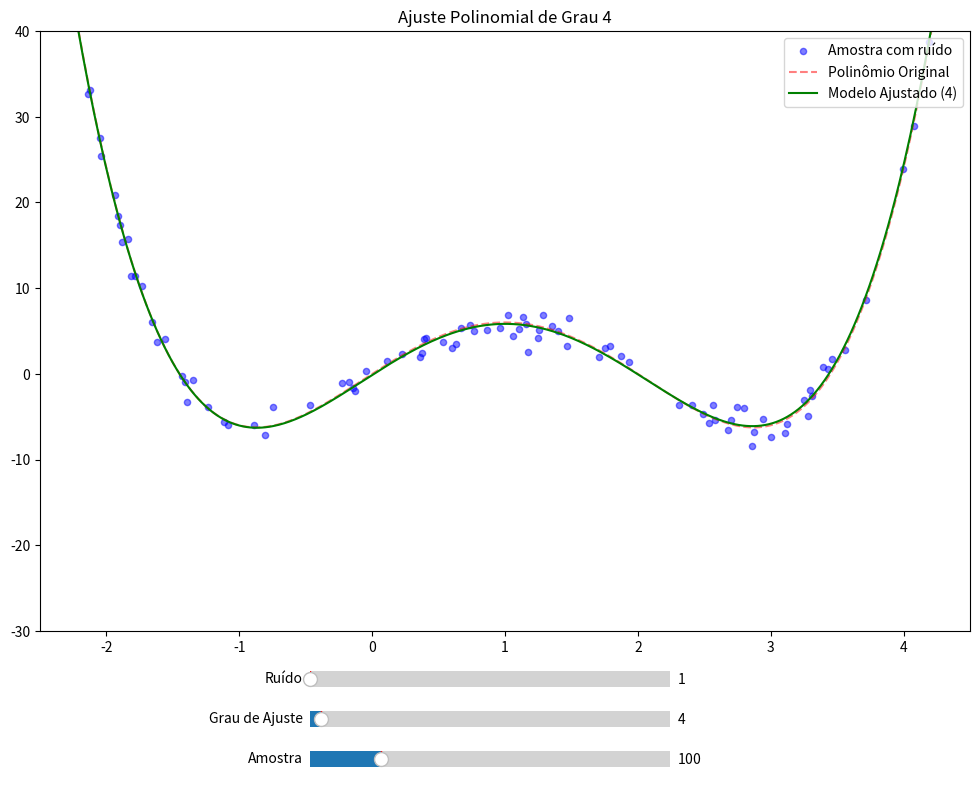

Python code for this plot:
import numpy as np
import matplotlib.pyplot as plt
from matplotlib.widgets import Slider

np.random.seed(42)


class PolynomialFittingApp:
    def __init__(self, coefficients, x_range, y_range, num_points, noise_scale):
        self.coefficients, self.x_range, self.y_range = coefficients, x_range, y_range
        self.num_points, self.noise_scale = num_points, noise_scale
        self.x, self.y, self.y_true = self.generate_data()
        self.fig, self.ax = plt.subplots(figsize=(12, 8))
        self.ax_sample_size = plt.axes([0.35, 0.02, 0.3, 0.04])
        self.ax_degree = plt.axes([0.35, 0.07, 0.3, 0.04])
        self.ax_noise_scale = plt.axes([0.35, 0.12, 0.3, 0.04])
        self.sample_size_slider = Slider(self.ax_sample_size, "Amostra", 1, len(self.x), valinit=100, valstep=1)
        self.degree_slider = Slider(self.ax_degree, "Grau de Ajuste", 1, 100, valinit=4, valstep=1)
        self.noise_scale_slider = Slider(self.ax_noise_scale, "Ruído", 1, 15, valinit=self.noise_scale, valstep=0.1)
        self.sample_size_slider.on_changed(self.update_plot)
        self.degree_slider.on_changed(self.update_degree)
        self.noise_scale_slider.on_changed(self.update_noise_scale)
        self.update_plot(None)
        plt.subplots_adjust(bottom=0.2, top=0.95)

    def generate_data(self):
        x = np.linspace(*self.x_range, self.num_points)
        noise = np.random.normal(0, self.noise_scale, len(x))
        y_true = np.polyval(self.coefficients, x)
        y = y_true + noise
        return x, y, y_true

    def fit_and_plot_model(self, x_sample, y_sample, degree):
        coeffs = np.polyfit(x_sample, y_sample, degree)
        model = np.poly1d(coeffs)
        y_pred = model(self.x)
        self.ax.clear()
        self.ax.scatter(x_sample, y_sample, label=f"Amostra com ruído", color="blue", alpha=0.5, s=20)
        self.ax.plot(self.x, self.y_true, color="red", label="Polinômio Original", linestyle="--", alpha=0.5, linewidth=1.5)
        self.ax.plot(self.x, y_pred, color="green", label=f"Modelo Ajustado ({degree})")
        self.ax.legend(loc="upper right", fontsize="medium")
        self.ax.set_title(f"Ajuste Polinomial de Grau {degree}", fontsize=12)
        self.ax.set_xlim(*self.x_range)
        self.ax.set_ylim(*self.y_range)
        plt.draw()

    def update_plot(self, event):
        sample_size = int(self.sample_size_slider.val)
        degree = int(self.degree_slider.val)
        xy = list(zip(self.x, self.y))
        np.random.shuffle(xy)
        self.x_sample, self.y_sample = zip(*xy[:sample_size])
        self.fit_and_plot_model(self.x_sample, self.y_sample, degree)

    def update_degree(self, event):
        degree = int(self.degree_slider.val)
        self.fit_and_plot_model(self.x_sample, self.y_sample, degree)

    def update_noise_scale(self, event):
        self.noise_scale = int(self.noise_scale_slider.val)
        self.x, self.y, self.y_true = self.generate_data()
        self.update_plot(None)


if __name__ == "__main__":
    coefficients = [1, -4, -1, 10, 0]
    x_range = [-2.5, 4.5]
    y_range = [-30, 40]
    num_points = 500
    noise_scale = 1
    app = PolynomialFittingApp(coefficients, x_range, y_range, num_points, noise_scale)
    plt.show()
